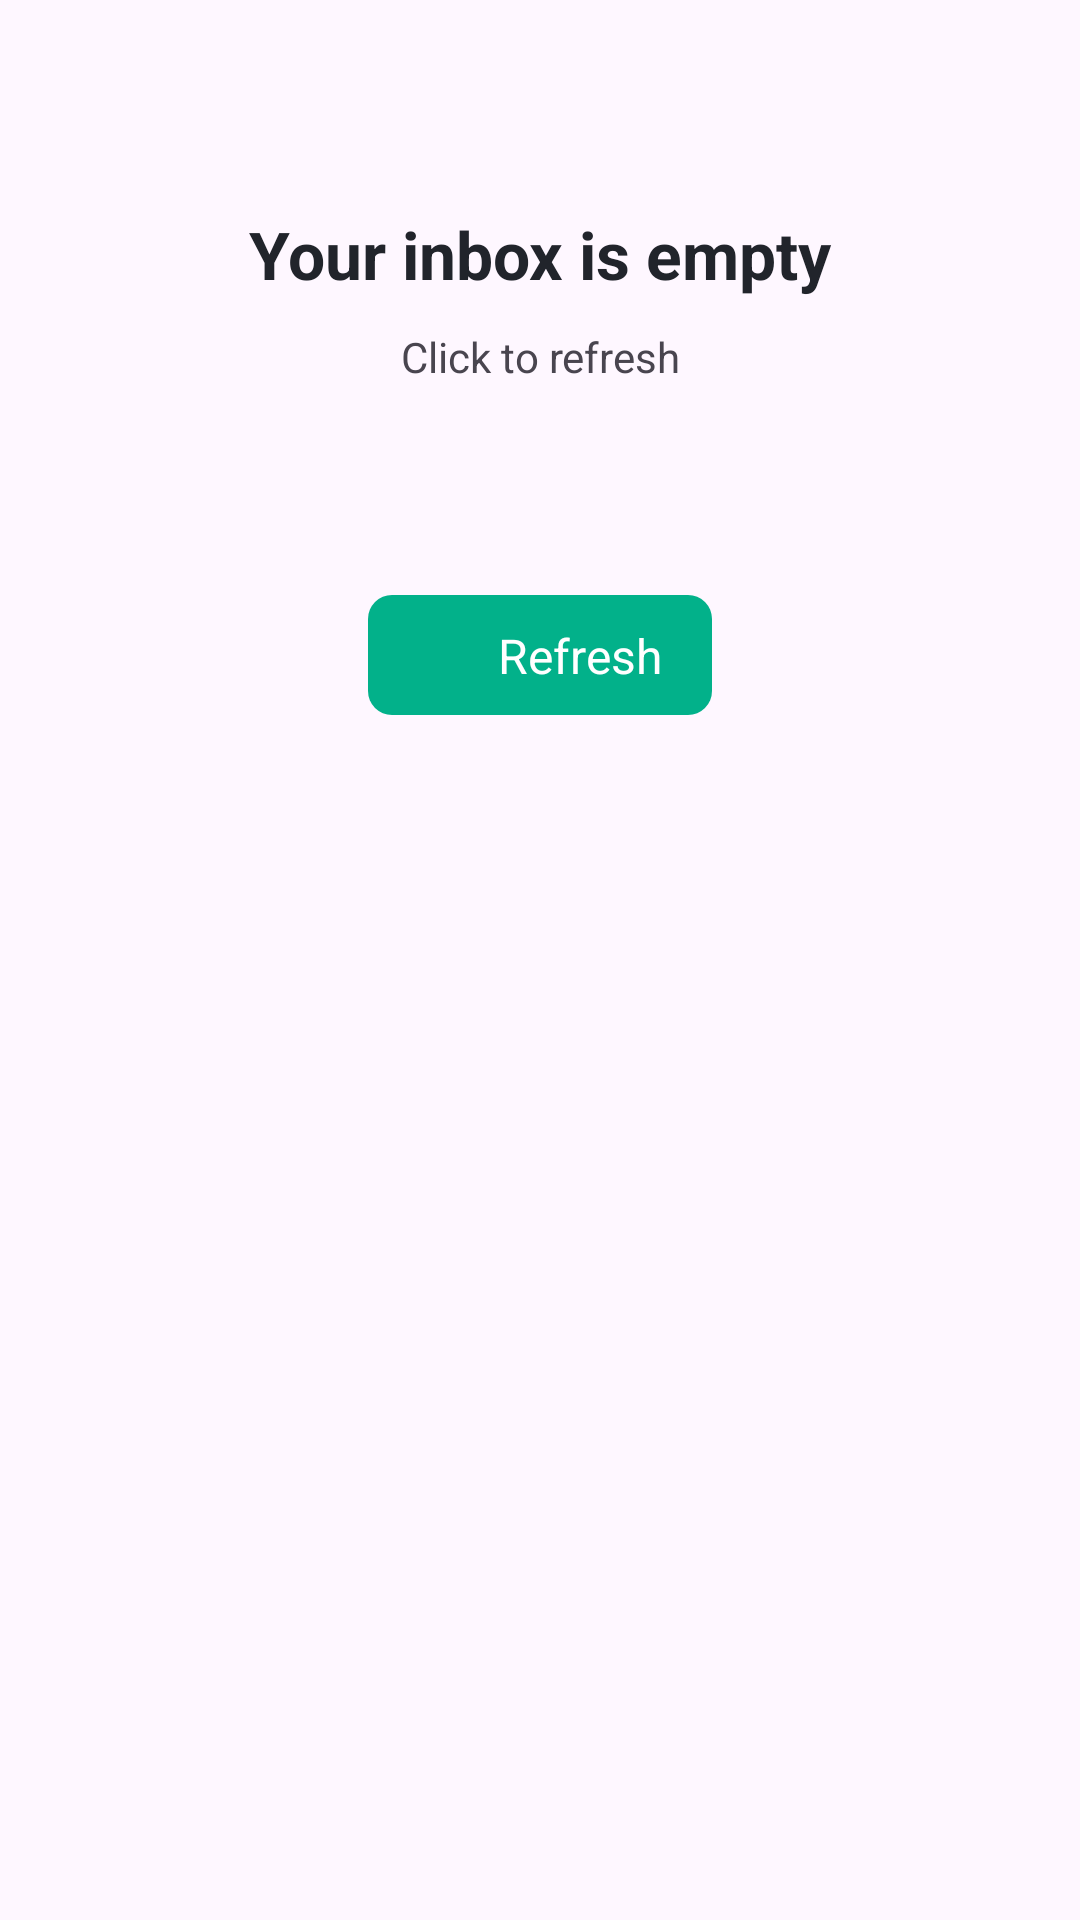

This screen was rendered from an Android layout file. Write that file and the resources it references.
<!-- AndroidManifest.xml: application theme Theme.TempEmail -->
<!-- res/layout/empty_inbox_layout.xml -->
<?xml version="1.0" encoding="utf-8"?>
<androidx.constraintlayout.widget.ConstraintLayout xmlns:android="http://schemas.android.com/apk/res/android"
    xmlns:app="http://schemas.android.com/apk/res-auto"
    android:id="@+id/clEmptyInboxRoot"
    android:layout_width="match_parent"
    android:layout_height="wrap_content"
    android:paddingBottom="30dp">

    <androidx.appcompat.widget.AppCompatTextView
        android:id="@+id/tvEmptyBoxHeader"
        android:layout_width="wrap_content"
        android:layout_height="wrap_content"
        android:layout_marginTop="70dp"
        android:text="@string/empty_inbox_header"
        android:textColor="@color/text_black"
        android:textSize="22sp"
        android:textStyle="bold"
        app:layout_constraintEnd_toEndOf="parent"
        app:layout_constraintStart_toStartOf="parent"
        app:layout_constraintTop_toTopOf="parent" />

    <androidx.appcompat.widget.AppCompatTextView
        android:id="@+id/tvClickToRefresh"
        android:layout_width="wrap_content"
        android:layout_height="wrap_content"
        android:layout_marginTop="10dp"
        android:text="@string/click_to_refresh"
        android:textSize="14sp"
        app:layout_constraintEnd_toEndOf="parent"
        app:layout_constraintStart_toStartOf="parent"
        app:layout_constraintTop_toBottomOf="@+id/tvEmptyBoxHeader" />

    <androidx.constraintlayout.widget.ConstraintLayout
        android:id="@+id/clRefresh"
        android:layout_width="wrap_content"
        android:layout_height="wrap_content"
        android:layout_marginTop="70dp"
        android:background="@drawable/refresh_button_background"
        android:paddingHorizontal="10dp"
        android:paddingVertical="5dp"
        app:layout_constraintEnd_toEndOf="parent"
        app:layout_constraintStart_toStartOf="parent"
        app:layout_constraintTop_toBottomOf="@+id/tvClickToRefresh">


        <androidx.appcompat.widget.AppCompatImageView
            android:id="@+id/ivRefresh"
            android:layout_width="30dp"
            android:layout_height="30dp"
            android:padding="2dp"
            android:src="@drawable/icon_refresh"
            app:layout_constraintBottom_toBottomOf="parent"
            app:layout_constraintEnd_toStartOf="@+id/tvRefresh" />

        <androidx.appcompat.widget.AppCompatTextView
            android:id="@+id/tvRefresh"
            android:layout_width="wrap_content"
            android:layout_height="wrap_content"
            android:gravity="center"
            android:paddingStart="3dp"
            android:paddingEnd="7dp"
            android:text="@string/icon_refresh"
            android:textColor="@color/white"
            android:textSize="16sp"
            app:layout_constraintBottom_toBottomOf="parent"
            app:layout_constraintEnd_toEndOf="parent"
            app:layout_constraintTop_toTopOf="parent" />


    </androidx.constraintlayout.widget.ConstraintLayout>
</androidx.constraintlayout.widget.ConstraintLayout>
<!-- resources referenced by this layout -->
<resources>
  <color name="text_black">#21242b</color>
  <color name="white">#FFFFFFFF</color>
  <!-- drawable refresh_button_background (drawable) -->
  <?xml version="1.0" encoding="utf-8"?>
  <shape xmlns:android="http://schemas.android.com/apk/res/android"
      android:shape="rectangle">
      <corners android:radius="8dp" />
      <solid android:color="@color/toolbar_green" />
  </shape>
  <string name="click_to_refresh">Click to refresh</string>
  <string name="empty_inbox_header">Your inbox is empty</string>
  <string name="icon_refresh">Refresh</string>
  <style name="Theme.TempEmail" parent="Base.Theme.TempEmail">
          <item name="colorPrimary">@color/purple_500</item>
          <item name="colorPrimaryVariant">@color/purple_700</item>
          <item name="colorOnPrimary">@color/white</item>
          
          <item name="colorSecondary">@color/teal_200</item>
          <item name="colorSecondaryVariant">@color/teal_700</item>
          <item name="colorOnSecondary">@color/black</item>
          
          <item name="android:statusBarColor">?attr/colorPrimaryVariant</item>
      </style>
  <color name="toolbar_green">#02b18a</color>
  <style name="Base.Theme.TempEmail" parent="Theme.Material3.DayNight.NoActionBar">
          
          
      </style>
  <color name="purple_500">#FF6200EE</color>
  <color name="purple_700">#FF3700B3</color>
  <color name="teal_200">#FF03DAC5</color>
  <color name="teal_700">#FF018786</color>
  <color name="black">#FF000000</color>
</resources>
